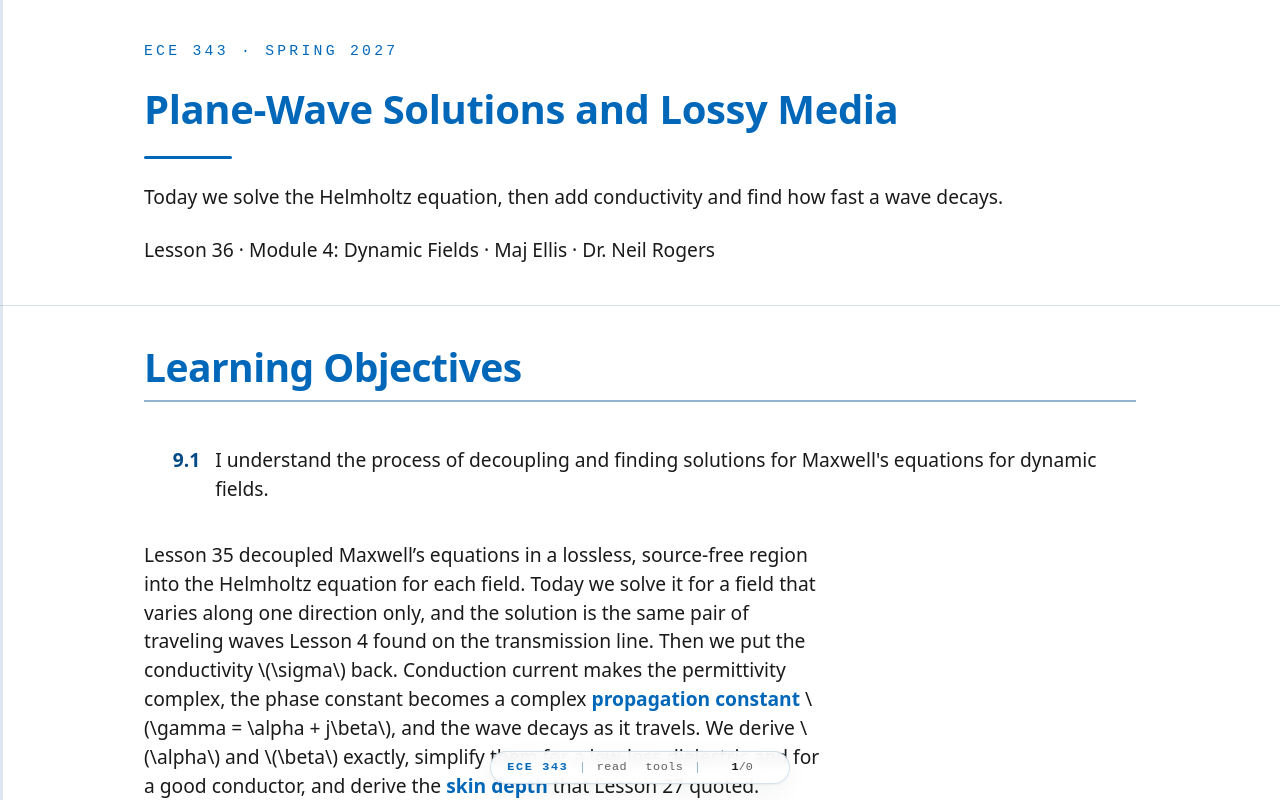

repository: livethisdream/ece343 · page: module04/L36-source-free-maxwell-2/index.html · generator: jekyll

---
frame_view: true
---

# L36 - Plane-Wave Solutions and Lossy Media

::::{frame}
:class: title-frame

<div class="course-mark">ECE 343 · Spring 2027</div>

<h1 class="frame-title">Plane-Wave Solutions and Lossy Media</h1>

<div class="title-rule"></div>

Today we solve the Helmholtz equation, then add conductivity and find how fast a wave decays.

Lesson 36 · Module 4: Dynamic Fields · Maj Ellis · Dr. Neil Rogers
::::

::::{frame} Learning Objectives

<ol class="lo-list" style="--module: '9'">
  <li>I understand the process of decoupling and finding solutions for Maxwell's equations for dynamic fields.</li>
</ol>

:::{depth}
Lesson 35 decoupled Maxwell's equations in a lossless, source-free region into
the Helmholtz equation for each field. Today we solve it for a field that
varies along one direction only, and the solution is the same pair of
traveling waves Lesson 4 found on the transmission line. Then we put the
conductivity $\sigma$ back. Conduction current makes the permittivity complex,
the phase constant becomes a complex **propagation constant**
$\gamma = \alpha + j\beta$, and the wave decays as it travels. We derive
$\alpha$ and $\beta$ exactly, simplify them for a low-loss dielectric and for a
good conductor, and derive the **skin depth** that Lesson 27 quoted.
:::
::::

::::{frame} Where We Were
:::{present}
**Lesson 35:** in a lossless, source-free region, each field obeys the Helmholtz equation:

$$\nabla^2\widetilde{\mathbf{E}} + \beta^2\widetilde{\mathbf{E}} = 0, \qquad \beta = \omega\sqrt{\mu\epsilon}$$
:::

Lesson 35 wrote Maxwell's equations with phasors, removed the sources and the
conductivity, and took the curl of Faraday's law to eliminate
$\widetilde{\mathbf{H}}$. The result is the Helmholtz equation above, and the
magnetic field obeys the same equation with the same $\beta$. The vector
Laplacian acts on each Cartesian component separately, so the Helmholtz
equation is three scalar equations of the same form, one for each of
$\widetilde{E}_x$, $\widetilde{E}_y$, and $\widetilde{E}_z$. Today we solve
one of them.
::::

::::{frame} A Field That Varies Only Along z
:::{present}
Assume $\widetilde{\mathbf{E}} = \hat{\mathbf{x}}\ \widetilde{E}_x(z)$:

$$\begin{aligned} \nabla\cdot\widetilde{\mathbf{E}} &= \frac{\partial\widetilde{E}_x}{\partial x} = 0 \\ \nabla^2\widetilde{\mathbf{E}} &= \hat{\mathbf{x}}\ \frac{d^2\widetilde{E}_x}{dz^2} \\ \frac{d^2\widetilde{E}_x}{dz^2} + \beta^2\widetilde{E}_x &= 0 \end{aligned}$$
:::

We look for the simplest field the equation allows. We let the electric field
point along $\hat{\mathbf{x}}$ and depend only on $z$, so it is the same at
every point of each plane $z = $ constant. First we check that this field is
allowed: its divergence is $\partial\widetilde{E}_x/\partial x$, which is zero
because $\widetilde{E}_x$ does not depend on $x$, so it satisfies
$\nabla\cdot\widetilde{\mathbf{E}} = 0$. The Laplacian of $\widetilde{E}_x$
then has only its $z$ term, and because $\widetilde{E}_x$ depends on $z$
alone, that term is an ordinary second derivative. The vector equation
reduces to one ordinary differential equation, the same one Lesson 4 solved
for the voltage on a lossless line.
::::

::::{frame} The General Solution
:::{present}
Assume $\widetilde{E}_x = A e^{sz}$:

$$\begin{aligned} s^2 + \beta^2 &= 0 \quad\Longrightarrow\quad s = \pm j\beta \\ \widetilde{E}_x(z) &= E_0^+ e^{-j\beta z} + E_0^- e^{+j\beta z} \end{aligned}$$
:::

We solve it as Lesson 4 did. A trial solution $A e^{sz}$ has second
derivative $s^2 A e^{sz}$; substituting and dividing out $A e^{sz}$, which is
never zero, leaves the characteristic equation $s^2 + \beta^2 = 0$. Its roots
are $s = \pm j\beta$. The equation is linear and second order, so the general
solution is the sum of the two exponentials, each with its own complex
constant. We name the constants $E_0^+$ and $E_0^-$ by the direction each
wave travels, which the next frame shows. A source somewhere outside the
region sets $E_0^+$, and a boundary that reflects part of the wave sets
$E_0^-$, the subject of Lesson 38.
::::

::::{frame} Phase Velocity and Wavelength
:::{present}
$$\begin{aligned} E_x(z,t) &= \left\vert E_0^+\right\vert\cos\left(\omega t - \beta z + \phi^+\right) \\ &+ \left\vert E_0^-\right\vert\cos\left(\omega t + \beta z + \phi^-\right) \end{aligned}$$

$$v_p = \frac{\omega}{\beta} = \frac{1}{\sqrt{\mu\epsilon}}, \qquad \lambda = \frac{2\pi}{\beta}$$
:::

We return to the time domain by multiplying by $e^{j\omega t}$ and taking the
real part, with $E_0^\pm = \left\vert E_0^\pm\right\vert e^{j\phi^\pm}$. As in
Lesson 4, a point of constant phase on the first term moves toward $+z$ at the
**phase velocity** $\omega/\beta$, and the second term moves toward $-z$ at the
same speed. Substituting $\beta = \omega\sqrt{\mu\epsilon}$ gives
$v_p = 1/\sqrt{\mu\epsilon}$, the speed Lesson 35 read from the wave equation.
At a fixed instant, the field repeats every $2\pi/\beta$ in $z$, which is the
**wavelength**. Because the field is the same everywhere on each plane of
constant $z$, each term is a **uniform plane wave**. Lesson 37 finds its
magnetic field and its polarization.
::::

::::{frame} Adding Conductivity
:::{present}
$$\begin{aligned} \nabla\times\widetilde{\mathbf{H}} &= \sigma\widetilde{\mathbf{E}} + j\omega\epsilon\widetilde{\mathbf{E}} \\ &= j\omega\left(\epsilon - j\frac{\sigma}{\omega}\right)\widetilde{\mathbf{E}} = j\omega\epsilon_c\widetilde{\mathbf{E}} \\ \epsilon_c &= \epsilon - j\frac{\sigma}{\omega} \end{aligned}$$
:::

Now we let the region conduct. It still contains no free charge, because
Lesson 33 showed that charge placed inside a conductor decays in the
relaxation time $\tau_r = \epsilon/\sigma$, so
$\nabla\cdot\widetilde{\mathbf{E}} = 0$ still holds. The electric field now
drives a conduction current $\widetilde{\mathbf{J}} = \sigma\widetilde{\mathbf{E}}$,
Lesson 27's point form of Ohm's law, and the Ampere–Maxwell law gains that
term. Both terms on the right are proportional to $\widetilde{\mathbf{E}}$, so
we factor out $j\omega$ and collect the rest into a **complex permittivity**
$\epsilon_c$. The Ampere–Maxwell law then has exactly its lossless form with
$\epsilon_c$ in place of $\epsilon$, and every step of Lesson 35 still applies.
::::

::::{frame} The Loss Tangent
:::{present}
$$\epsilon_c = \epsilon\left(1 - j\frac{\sigma}{\omega\epsilon}\right), \qquad \tan\delta_c = \frac{\sigma}{\omega\epsilon}$$

- Polyethylene, any frequency: $\tan\delta_c = 2\times10^{-4}$.
- Copper at 100 MHz: $\sigma/(\omega\epsilon_0) = 1.0\times10^{10}$ (Lesson 33).
:::

Factoring $\epsilon$ out of the complex permittivity leaves the ratio
$\sigma/(\omega\epsilon)$, the magnitude of the conduction current density
$\sigma E$ divided by the magnitude of the displacement current density
$\omega\epsilon E$. It is the **loss tangent** that Lesson 5 used for
polyethylene, the tangent of the angle by which $\epsilon_c$ lies below the
real axis. Lesson 5 wrote that angle $\delta$; from here on we write it
$\delta_c$, for the angle of $\epsilon_c$, so that $\delta$ alone means the
skin depth later in this lesson. Datasheets usually give a dielectric's loss as
$\tan\delta_c$, and Lesson 27 turned that into the equivalent conductivity
$\sigma = \omega\epsilon\tan\delta_c$, $2.5\ \mu$S/m for polyethylene at
100 MHz. Lesson 33 compared the two currents in copper and found conduction
current larger by ten orders of magnitude.
::::

::::{frame} The Propagation Constant
:::{present}
$$\begin{aligned} \nabla^2\widetilde{\mathbf{E}} + \omega^2\mu\epsilon_c\ \widetilde{\mathbf{E}} &= 0 \\ \nabla^2\widetilde{\mathbf{E}} - \gamma^2\widetilde{\mathbf{E}} &= 0 \\ \gamma^2 &= j\omega\mu\left(\sigma + j\omega\epsilon\right) \end{aligned}$$

- Line: $\gamma^2 = \left(R' + j\omega L'\right)\left(G' + j\omega C'\right)$.
:::

Repeating Lesson 35's decoupling with $\epsilon_c$ in place of $\epsilon$
gives the Helmholtz equation with $\omega^2\mu\epsilon_c$ in place of
$\beta^2$. That constant is now complex, so we write it as $-\gamma^2$, with

$$\begin{aligned} \gamma^2 &= -\omega^2\mu\epsilon_c = j\omega\mu\ j\omega\epsilon_c \\ &= j\omega\mu\left(\sigma + j\omega\epsilon\right) \end{aligned}$$

This is the same form as the line's $\gamma^2$ in Lesson 4: $j\omega\mu$ plays
the series impedance with no series resistance, and $\sigma + j\omega\epsilon$
plays the shunt admittance, with $\sigma$ in the place of $G'$. Lesson 27
found the same correspondence for the coax, $G'/C' = \sigma/\epsilon$. We take
the root $\gamma = \alpha + j\beta$ with $\alpha \ge 0$ and $\beta > 0$. With
$\sigma = 0$, $\gamma = j\omega\sqrt{\mu\epsilon}$, the lossless result.
::::

::::{frame} A Wave in a Lossy Medium
:::{present}
<img src="../../viz/img/L36-decaying-wave.svg"
     alt="A snapshot of the electric field against depth z for a wave traveling in plus z in a lossy medium: a cosine inside a dashed envelope, the magnitude of E zero plus times e to the minus alpha z, that falls to 1 over e of its starting value at one skin depth delta"
     style="max-width: 520px; width: 100%; display: block; margin: 0 auto;">

$$E_x(z,t) = \left\vert E_0^+\right\vert e^{-\alpha z}\cos\left(\omega t - \beta z + \phi^+\right)$$
:::

The general solution has the form of Lesson 4's lossy line,
$\widetilde{E}_x = E_0^+ e^{-\gamma z} + E_0^- e^{+\gamma z}$, by the same
characteristic equation with $s = \pm\gamma$. Splitting $e^{-\gamma z}$ into
$e^{-\alpha z}e^{-j\beta z}$ and returning to the time domain, the forward
wave is a cosine that travels toward $+z$ at $\omega/\beta$ inside an envelope
that shrinks as $e^{-\alpha z}$. The figure is a snapshot at $t = 0$. The
attenuation constant $\alpha$ sets how fast the envelope falls, and the
distance $1/\alpha$, where it reaches $1/e$ of its starting value, is the
skin depth $\delta$. In this example the wave completes two cycles in that
distance. In a good conductor the wave completes less than one-sixth of a
cycle in that distance, as the Skin Depth frame shows.
::::

::::{frame} Solving for α and β
:::{present}
With $p = \sigma/(\omega\epsilon)$:

$$\begin{aligned} \left(\alpha + j\beta\right)^2 &= \alpha^2 - \beta^2 + j2\alpha\beta \\ &= -\omega^2\mu\epsilon + j\omega\mu\sigma \\ \alpha &= \omega\sqrt{\frac{\mu\epsilon}{2}}\left[\sqrt{1 + p^2} - 1\right]^{1/2} \\ \beta &= \omega\sqrt{\frac{\mu\epsilon}{2}}\left[\sqrt{1 + p^2} + 1\right]^{1/2} \end{aligned}$$
:::

We expand $\gamma^2$ two ways and match the real and imaginary parts:
$\alpha^2 - \beta^2 = -\omega^2\mu\epsilon$ and $2\alpha\beta = \omega\mu\sigma$.
The second gives $\beta = \omega\mu\sigma/2\alpha$. Substituting it into the
first and multiplying by $\alpha^2$,

$$\left(\alpha^2\right)^2 + \omega^2\mu\epsilon\ \alpha^2 - \frac{\omega^2\mu^2\sigma^2}{4} = 0$$

which is a quadratic in $\alpha^2$. Writing $p = \sigma/(\omega\epsilon)$
for the loss tangent, its roots are

$$\alpha^2 = \frac{\omega^2\mu\epsilon}{2}\left[-1 \pm \sqrt{1 + p^2}\right]$$

and $\alpha^2$ must be positive, so we keep the plus sign. Then
$\beta^2 = \alpha^2 + \omega^2\mu\epsilon$ adds $2$ inside the bracket,
turning $-1$ into $+1$. Both depend on the material only through $\mu$,
$\epsilon$, and the loss tangent $p$.
::::

::::{frame} Two Limits
:::{present}
<img src="../../viz/img/L36-regimes.svg"
     alt="Log-log plot of alpha and beta, each divided by omega root mu epsilon, against sigma over omega epsilon from 0.0001 to 100000. Beta is flat at one below a ratio of one and rises above it; alpha rises in proportion to the ratio below one, along the dashed low-loss limit, and far above one alpha and beta merge on the dashed good-conductor limit. Markers show polyethylene at 0.0002, seawater at 1 gigahertz at 0.89, and seawater at 10 kilohertz at 89,000; an arrow at the right edge points toward copper at 100 megahertz"
     style="max-width: 560px; width: 100%; display: block; margin: 0 auto;">
:::

The figure plots the exact $\alpha$ and $\beta$, each divided by its lossless
value $\omega\sqrt{\mu\epsilon}$, against the loss tangent. Below a ratio of
about $0.1$, $\beta$ stays at its lossless value and $\alpha$ grows in
proportion to $\sigma$: the material is a **low-loss dielectric**. Far above a
ratio of one, $\alpha$ and $\beta$ approach each other and grow as the square
root of $\sigma$: the material is a **good conductor**. At a ratio of $10$ they
still differ by 10%, and at $100$ by 1%. Near a ratio of one, only the exact
formulas apply. The dashed lines are the two approximations the next frames
derive. The markers place three materials on the same axis: polyethylene at
any frequency, seawater at 1 GHz near a ratio of one, and seawater at 10 kHz
far into the conductor regime. Copper at 100 MHz, with a ratio of
$10^{10}$, lies far off the right edge.
::::

::::{frame} The Low-Loss Limit
:::{present}
For $\sigma/(\omega\epsilon) \ll 1$, use $\sqrt{1 + x} \approx 1 + x/2$:

$$\begin{aligned} \gamma &= j\omega\sqrt{\mu\epsilon}\sqrt{1 - j\frac{\sigma}{\omega\epsilon}} \\ &\approx j\omega\sqrt{\mu\epsilon}\left(1 - j\frac{\sigma}{2\omega\epsilon}\right) \\ \alpha &\approx \frac{\sigma}{2}\sqrt{\frac{\mu}{\epsilon}}, \qquad \beta \approx \omega\sqrt{\mu\epsilon} \end{aligned}$$
:::

We factor the lossless $j\omega\sqrt{\mu\epsilon}$ out of $\gamma$, which
leaves $\sqrt{1 - j\sigma/(\omega\epsilon)}$. When the loss tangent is small,
the first two terms of the binomial expansion are enough. Multiplying out the
second term,

$$j\omega\sqrt{\mu\epsilon}\left(-j\frac{\sigma}{2\omega\epsilon}\right) = \frac{\sigma}{2}\frac{\sqrt{\mu\epsilon}}{\epsilon} = \frac{\sigma}{2}\sqrt{\frac{\mu}{\epsilon}}$$

is real, so it is $\alpha$, and the imaginary part keeps its lossless value. To first
order, a little loss makes the wave decay but does not change its speed. The
factor $\sqrt{\mu/\epsilon}$ has units of ohms; Lesson 37 derives it as the
**intrinsic impedance** $\eta$ of the medium. The result has the form of Lesson 5's dielectric
term on a low-loss line, $G'Z_0/2$, with $\sigma$ for $G'$ and $\eta$ for
$Z_0$.
::::

::::{frame} Worked Example: Loss in Polyethylene
:::{present}
$\epsilon_r = 2.25$, $\tan\delta_c = 2\times10^{-4}$, $f = 100$ MHz:

$$\begin{aligned} \sigma &= \omega\epsilon\tan\delta_c = 2.50\times10^{-6}\ \text{S/m} \\ \sqrt{\mu_0/\epsilon} &= 251\ \Omega \\ \alpha &= \frac{2.50\times10^{-6}\times251}{2} \\ &= 3.14\times10^{-4}\ \text{Np/m} \end{aligned}$$
:::

:::{admonition} Worked example — the dielectric loss of RG-58
:class: tip
The polyethylene in RG-58 has $\sigma/(\omega\epsilon) = \tan\delta_c = 2\times10^{-4}$,
so the low-loss limit applies. Its equivalent conductivity at 100 MHz is
$\sigma = 2\pi\times10^8\times2.25\times8.854\times10^{-12}\times2\times10^{-4} = 2.50\times10^{-6}$ S/m,
and $\sqrt{\mu_0/2.25\epsilon_0} = 376.7/1.5 = 251\ \Omega$. The attenuation
constant is $3.14\times10^{-4}$ Np/m, or
$8.686\times3.14\times10^{-4}\times1000 = 2.73$ dB per kilometer. Lesson 5
found the dielectric term of RG-58's attenuation from the line's own
constants, with $G' = \omega C'\tan\delta_c = 1.217\times10^{-5}$ S/m (Lesson 5
rounds it to $1.22\times10^{-5}$): $G'Z_0/2 = 1.217\times10^{-5}\times51.7/2 = 3.14\times10^{-4}$ Np/m,
the same number, because the line's dielectric loss is the loss of the wave
traveling through its polyethylene. The exact formula gives
$3.14\times10^{-4}$ Np/m and $\beta = 3.144$ rad/m, the lossless value of
Lesson 35, to four figures.
:::
::::

::::{frame} The Good-Conductor Limit
:::{present}
For $\sigma/(\omega\epsilon) \gg 1$, drop $j\omega\epsilon$ beside $\sigma$:

$$\begin{aligned} \gamma &\approx \sqrt{j\omega\mu\sigma} = \sqrt{\omega\mu\sigma}\ e^{j\pi/4} \\ &= \sqrt{\omega\mu\sigma}\ \frac{1 + j}{\sqrt{2}} \\ \alpha &= \beta \approx \sqrt{\frac{\omega\mu\sigma}{2}} = \sqrt{\pi f\mu\sigma} \end{aligned}$$
:::

In a good conductor the conduction current is much larger than the
displacement current, so $\sigma + j\omega\epsilon \approx \sigma$ and
$\gamma^2 \approx j\omega\mu\sigma$. The square root of $j$ is $e^{j\pi/4}$,
because $j = e^{j\pi/2}$, and

$$e^{j\pi/4} = \cos 45^\circ + j\sin 45^\circ = \frac{1 + j}{\sqrt{2}}$$

The real and imaginary parts of $\gamma$ are therefore equal, and with
$\omega = 2\pi f$, each is $\sqrt{\pi f\mu\sigma}$. The phase constant is no
longer $\omega\sqrt{\mu\epsilon}$: it depends on $\sigma$ and grows only as
$\sqrt{f}$, so the phase velocity $\omega/\beta$ changes with frequency inside
a conductor.
::::

::::{frame} Skin Depth
:::{present}
$$\delta = \frac{1}{\alpha} = \frac{1}{\sqrt{\pi f\mu\sigma}}$$

- Copper at 100 MHz: $\delta = 6.61\ \mu$m.
- Copper at 60 Hz: $\delta = 8.53$ mm.
:::

The **skin depth** is the distance over which the field amplitude falls by
$1/e$. In a good conductor $\alpha = \beta$, so one skin depth is also
$1/\beta = \lambda/2\pi$: the field decays to $1/e$ in less than a sixth of a
wavelength and is effectively gone after a few skin depths. For copper,
$\sigma = 5.8\times10^7$ S/m and $\mu = \mu_0$, so at 100 MHz

$$\begin{aligned} \delta &= \frac{1}{\sqrt{\pi\times10^8\times4\pi\times10^{-7}\times5.8\times10^7}} \\ &= 6.61\ \mu\text{m} \end{aligned}$$

This derives the skin depth that Lesson 27 quoted. The current density
$\widetilde{\mathbf{J}} = \sigma\widetilde{\mathbf{E}}$ decays with the field,
so the current flows in a layer about $\delta$ thick, which is why Lesson 27
computed the resistance of RG-58's center conductor from an area of
$2\pi a\delta$. At 60 Hz the skin depth in copper is $8.53$ mm, which is why
large power conductors gain little from copper deeper than about a centimeter.
::::

::::{frame} Which Limit Applies
:::{present}
| Material | $f$ | $\sigma/(\omega\epsilon)$ | Behavior |
| :-- | :-- | :-- | :-- |
| Polyethylene | any | $2\times10^{-4}$ | low-loss |
| Seawater | 10 kHz | $8.9\times10^{4}$ | conductor, $\delta = 2.52$ m |
| Seawater | 1 GHz | $0.89$ | neither, $\delta = 1.29$ cm |
| Copper | 100 MHz | $1.04\times10^{10}$ | conductor, $\delta = 6.61\ \mu$m |
:::

The same material can fall in either limit, because the ratio depends on
frequency. Seawater, with $\sigma = 4$ S/m and $\epsilon_r = 81$, is a good
conductor at 10 kHz, where its skin depth is $2.52$ m. That depth is why
communication with a submerged submarine uses very low frequencies: a signal at
higher frequency cannot reach a useful depth. At 1 GHz the ratio is $0.89$, so
neither approximation holds, and the exact formula gives
$\alpha = 77.4$ Np/m, a skin depth of $1.29$ cm. The good-conductor formula
would give $0.80$ cm there, wrong by a factor of $1.6$. Before using either
limit, compute $\sigma/(\omega\epsilon)$.
::::

::::{frame} Summary
:class: read-only

| Symbol / idea | What it is | Result |
| :-- | :-- | :-- |
| 1D Helmholtz | $\widetilde{\mathbf{E}} = \hat{\mathbf{x}}\ \widetilde{E}_x(z)$ | $\widetilde{E}_x = E_0^+e^{-j\beta z} + E_0^-e^{+j\beta z}$ |
| Phase velocity, wavelength | Lossless medium | $v_p = 1/\sqrt{\mu\epsilon}$, $\lambda = 2\pi/\beta$ |
| Complex permittivity | Conduction current folded into $\epsilon$ | $\epsilon_c = \epsilon - j\sigma/\omega$ |
| Loss tangent | Conduction over displacement current | $\tan\delta_c = \sigma/(\omega\epsilon)$ |
| Propagation constant | $\gamma = \alpha + j\beta$ | $\gamma^2 = j\omega\mu(\sigma + j\omega\epsilon)$ |
| Low-loss limit | $\sigma/(\omega\epsilon) \ll 1$ | $\alpha \approx (\sigma/2)\sqrt{\mu/\epsilon}$, $\beta \approx \omega\sqrt{\mu\epsilon}$ |
| Good-conductor limit | $\sigma/(\omega\epsilon) \gg 1$ | $\alpha = \beta \approx \sqrt{\pi f\mu\sigma}$ |
| Skin depth | $1/\alpha$ | $\delta = 1/\sqrt{\pi f\mu\sigma}$; copper at 100 MHz, $6.61\ \mu$m |
::::

::::{frame} Practice
:class: read-only doc-links

- <a class="doc-link" href="../../practice/ECE343_L36_Practice_blank.pdf" target="_blank" rel="noopener">Problem set (PDF)</a>
- <a class="doc-link doc-key" href="../../practice/ECE343_L36_Practice_SOLUTIONS.pdf" target="_blank" rel="noopener">Solutions (PDF)</a>
::::

::::{frame} Where This Is Going
:::{present}
- **Lesson 37**: the magnetic field of a uniform plane wave and the intrinsic impedance $\eta$.
- **Lesson 37**: polarization, the direction the electric field traces in time.
:::

Today we solved the Helmholtz equation for a field that varies only along $z$
and found a pair of traveling waves. Adding conductivity made the propagation
constant complex, and the two limits of the exact result cover dielectrics and
conductors, including the skin depth of a conductor. Lesson 37 uses Faraday's
law to find the magnetic field that travels with each wave, which defines the
**intrinsic impedance** $\eta$, the field's counterpart of $Z_0$. It then lets
the electric field have both $x$ and $y$ components and asks what direction
the field points as time goes on, which is the wave's **polarization**.

Before Lesson 37, read sections 9.4 through 9.6 of Ellingson,
*Electromagnetics*, Vol. 1.
::::
